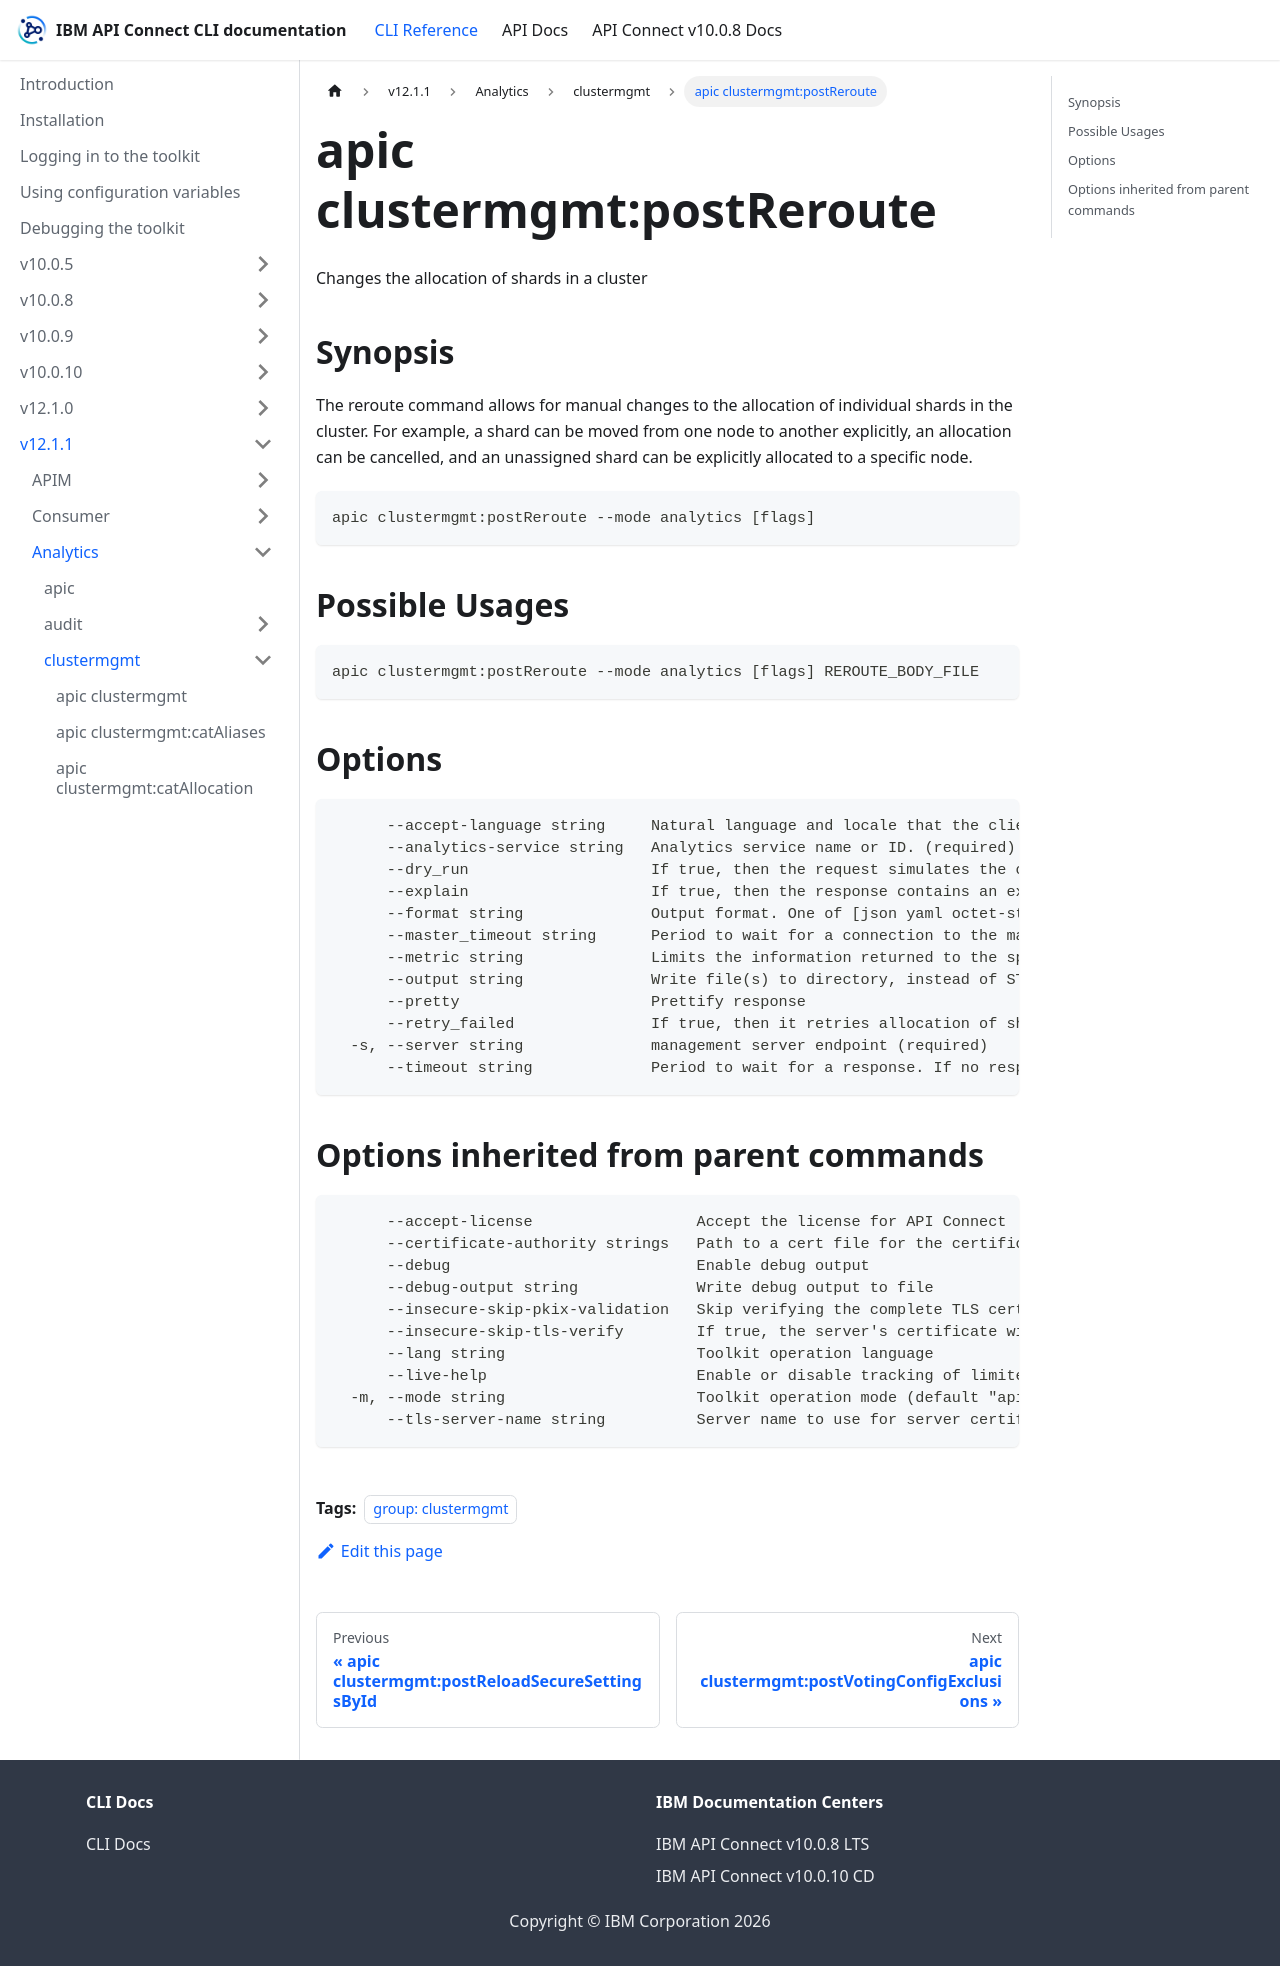

repository: ibm-apiconnect/clidocs · page: docs/v1211/analytics/clustermgmt/apic_clustermgmt_postReroute.html · generator: docusaurus

---
tags:
- "group: clustermgmt"
---
# apic clustermgmt:postReroute

Changes the allocation of shards in a cluster

## Synopsis

The reroute command allows for manual changes to the allocation of individual shards in the cluster. For example, a shard can be moved from one node to another explicitly, an allocation can be cancelled, and an unassigned shard can be explicitly allocated to a specific node.

```
apic clustermgmt:postReroute --mode analytics [flags]
```

## Possible Usages

```
apic clustermgmt:postReroute --mode analytics [flags] REROUTE_BODY_FILE
```

## Options

```
      --accept-language string     Natural language and locale that the client prefers.
      --analytics-service string   Analytics service name or ID. (required)
      --dry_run                    If true, then the request simulates the operation only and returns the resulting state.
      --explain                    If true, then the response contains an explanation of why the commands can or cannot be executed.
      --format string              Output format. One of [json yaml octet-stream go-template=... go-template-file=...], defaults to yaml.
      --master_timeout string      Period to wait for a connection to the master node. If no response is received before the timeout expires, the request fails and returns an error.
      --metric string              Limits the information returned to the specified metrics. Defaults to all but metadata.
      --output string              Write file(s) to directory, instead of STDOUT (default "-")
      --pretty                     Prettify response
      --retry_failed               If true, then it retries allocation of shards that are blocked due to too many subsequent allocation failures.
  -s, --server string              management server endpoint (required)
      --timeout string             Period to wait for a response. If no response is received before the timeout expires, the request fails and returns an error.
```

## Options inherited from parent commands

```
      --accept-license                  Accept the license for API Connect
      --certificate-authority strings   Path to a cert file for the certificate authority
      --debug                           Enable debug output
      --debug-output string             Write debug output to file
      --insecure-skip-pkix-validation   Skip verifying the complete TLS certificate chain (insecure)
      --insecure-skip-tls-verify        If true, the server's certificate will not be checked for validity. This will make your HTTPS connections insecure
      --lang string                     Toolkit operation language
      --live-help                       Enable or disable tracking of limited usage information
  -m, --mode string                     Toolkit operation mode (default "apim")
      --tls-server-name string          Server name to use for server certificate validation. If it is not provided, the hostname used to contact the server is used
```
